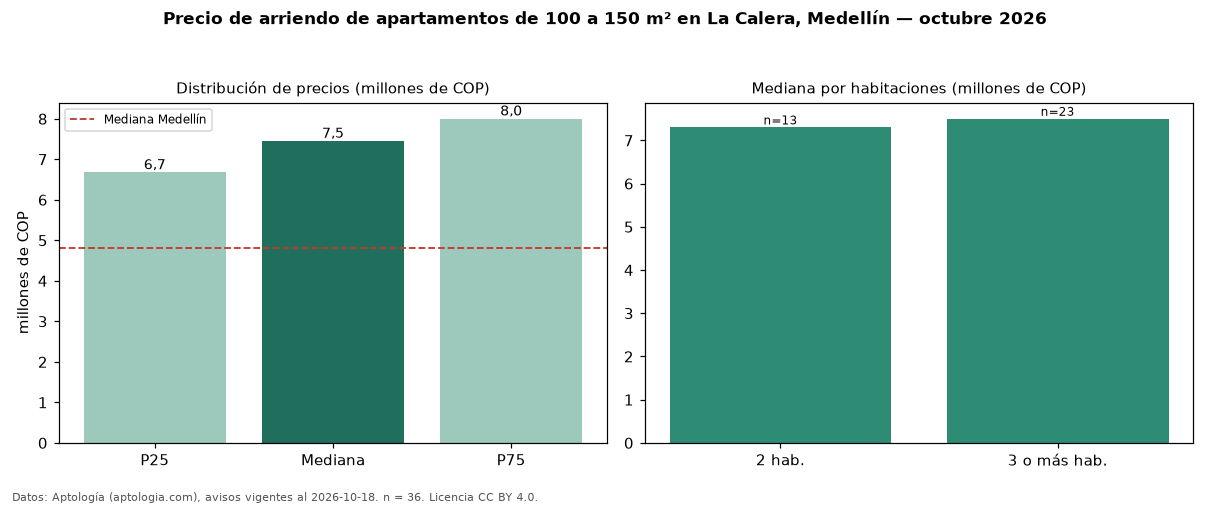

Values plotted in this chart, from the file beside it:
seccion, metrica, valor, moneda, n
filtro, area4, de 100 a 150 m², , 36
precio, p25, 6675000, COP, 36
precio, mediana, 7450000, COP, 36
precio, p75, 8000000, COP, 36
precio, minimo, 4800000, COP, 36
precio, maximo, 9600000, COP, 36
m2, mediana_precio_m2, 61538, COP, 36
m2, area_mediana_m2, 127.0, m2, 36
banos, mediana_banos, 3.0, , 
parqueadero, pct_con_parqueadero, 100.0, %, 36
estrato, estrato_mas_frecuente, 6, , 36
habitaciones, 2, 7300000, COP, 13
habitaciones, 3+, 7500000, COP, 23
ciudad, mediana_ciudad_referencia, 4800000, COP, 
ciudad, mediana_m2_ciudad, 49206, COP, 
fuente, fecha_datos, 2026-10-18, , 
fuente, atribucion, https://www.aptologia.com/arriendo/medel…, , 
fuente, licencia, CC BY 4.0, , 
